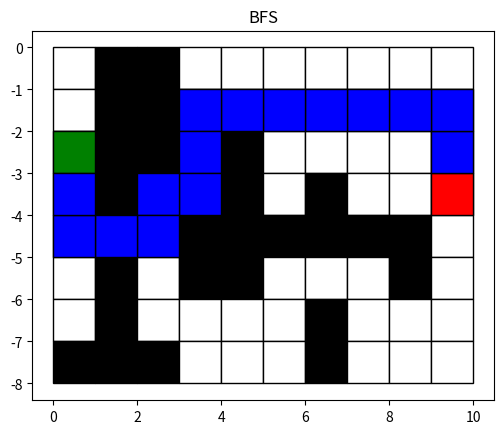
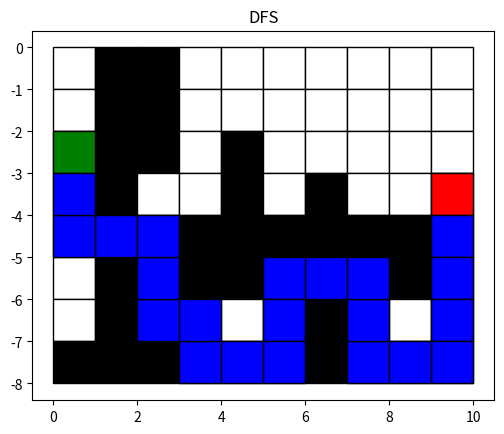
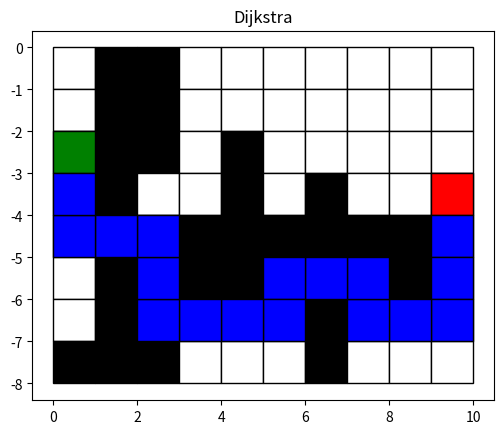
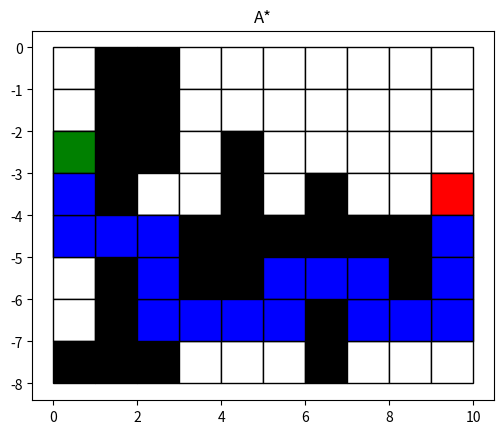

Recreate these plots in Python, in order.
import matplotlib.pyplot as plt
from matplotlib.patches import Rectangle

# Class for each small grid
class SearchNode:
    def __init__(self, x, y, is_obs, c2m, h):
        self.x = x            # coordinate
        self.y = y            # coordinate
        self.is_obs = is_obs  # obstacle?
        self.c2m = c2m        # cost to move (weight)
        self.h = h            # heuristic
        self.c2c = None       # total cost to come (previous c2c + current c2m)
        self.cost = None      # total cost, depend on the algorithm
        self.parent = None    # previous node

# Class for the whole map
class SearchMaze:
    # Constructor
    def __init__(self, mat_map, start, goal):
        self.start = start          # start coordinate
        self.goal = goal            # goal coordinate
        self.mat_map = mat_map      # map in matrix form
        self.row = len(mat_map)     # map size
        self.col = len(mat_map[0])  # map size
        # map consisting of a matrix of Nodes
        self.node_map = [[None for i in range(self.col)] for j in range(self.row)]
        self.init_map()

    # Initialize the map before each searching
    def init_map(self):
        for i in range(self.row):
            for j in range(self.col):
                # cost_to_move: moving in the upper map is a bit more costly
                if i < 4:  c2m = 1.5
                else:      c2m = 1
                # heuristic: manhattan distance from the goal
                h = abs(self.goal[0]-i) + abs(self.goal[1]-j)
                # initialize a node instance and put it in the node_map
                self.node_map[i][j] = SearchNode(i, j, self.mat_map[i][j], c2m, h)
        self.node_map[self.start[0]][self.start[1]].c2c = 0


    # Search methods
    def BFS(self): 
        self.search("BFS")

    def DFS(self):
        self.search("DFS")

    def Dijkstra(self):
        self.search("Dijkstra")
        
    def Astar(self):
        self.search("A*")

    # The search steps are very similar
    # The major difference is how the queue is sorted
    def search(self, search_algo):
        self.init_map() # initialize a node map
        found = False 

        # Start dealing with nodes
        queue = [self.node_map[self.start[0]][self.start[1]]]
        checked = []
        # Keep exploding before there is no more nodes
        while queue != []:
            cur_node = queue.pop(0)  # pop up the next node
            checked.append(cur_node) # put it in the chekced list
            for move_step in [[0, -1], [-1, 0], [0, 1], [1, 0]]:
                # move 1 unit manhattan distance
                new_x = cur_node.x + move_step[0]
                new_y = cur_node.y + move_step[1]
                if not 0<= new_x <self.row or not 0<= new_y <self.col: # if breaks the boundary
                    continue
                new_node = self.node_map[new_x][new_y] # if not obstacle and not checked
                if not new_node.is_obs and new_node not in checked:
                    
                    ### Sort the queue according to algorithm ###
                    # For DFS and BFS, the difference is where to insert new node into the queue
                    if   search_algo == "BFS":
                        if new_node not in queue: # not insert existed one
                            new_node.parent = cur_node
                            queue.append(new_node)
                    elif search_algo == "DFS":    
                        if new_node not in queue: # not insert existed one
                            new_node.parent = cur_node
                            queue.insert(0, new_node)
                    # For A* and Dijksra, the only difference is the cost function
                    else: 
                        new_c2c = cur_node.c2c + new_node.c2m
                        if search_algo == "Dijkstra":
                            new_cost = new_c2c
                        elif search_algo == "A*":
                            new_cost = new_c2c + new_node.h
                        if new_node in queue:     # if already existed in queue
                            if new_cost < new_node.cost:  # remove existed if new one is more costly
                                queue.remove(new_node)
                            else:                         # skip this one if not
                                continue
                        new_node.c2c = new_c2c
                        new_node.cost = new_cost
                        new_node.parent = cur_node
                        queue.append(new_node)
                        queue.sort(key=lambda x:x.cost)   # sort according to total cost
                    
                    # If reach the goal, end
                    if new_node.x == self.goal[0] and new_node.y == self.goal[1]: 
                        found = True
                        queue = []
                        break
        
        # Display result
        if found:
            print("It takes", len(checked), "moves to find the path with", search_algo, ".")
            self.draw_path(search_algo)
        else:
            print("There is no exsiting path :(")


    def draw_path(self, title):
        # Visualization of the found path
        fig, ax = plt.subplots(1)
        # Draw map
        for i in range(self.row):
            for j in range(self.col):
                if self.mat_map[i][j]: # obstacle
                    ax.add_patch(Rectangle((j,-i-1),1,1,edgecolor='k',facecolor='k'))
                else:                  # free space
                    ax.add_patch(Rectangle((j,-i-1),1,1,edgecolor='k',facecolor='w'))
        ax.add_patch(Rectangle((self.start[1],-self.start[0]-1),1,1,edgecolor='k',facecolor='g')) # start
        ax.add_patch(Rectangle((self.goal[1], -self.goal[0] -1),1,1,edgecolor='k',facecolor='r')) # goal
        # Draw path
        cur_x, cur_y = self.goal
        while True: # keep tracing back
            parent_node = self.node_map[cur_x][cur_y].parent
            cur_x = parent_node.x
            cur_y = parent_node.y
            if cur_x == self.start[0] and cur_y == self.start[1]:
                break
            ax.add_patch(Rectangle((cur_y,-cur_x-1),1,1,edgecolor='k',facecolor='b')) # path
        
        plt.title(title)
        plt.axis('scaled')


if __name__ == "__main__":
    # Define a maze, 0 is free and 1 is blocked
    grid = [[0, 1, 1, 0, 0, 0, 0, 0, 0, 0],
            [0, 1, 1, 0, 0, 0, 0, 0, 0, 0],
            [0, 1, 1, 0, 1, 0, 0, 0, 0, 0],
            [0, 1, 0, 0, 1, 0, 1, 0, 0, 0],
            [0, 0, 0, 1, 1, 1, 1, 1, 1, 0],
            [0, 1, 0, 1, 1, 0, 0, 0, 1, 0],
            [0, 1, 0, 0, 0, 0, 1 ,0 ,0 ,0],
            [1, 1, 1, 0, 0, 0, 1, 0, 0, 0]]
    start = [2, 0]
    goal =  [3, 9]

    # Search with different algorithms
    task = SearchMaze(grid, start, goal)
    task.BFS()
    task.DFS()
    task.Dijkstra()
    task.Astar()
    # Show result
    plt.show()